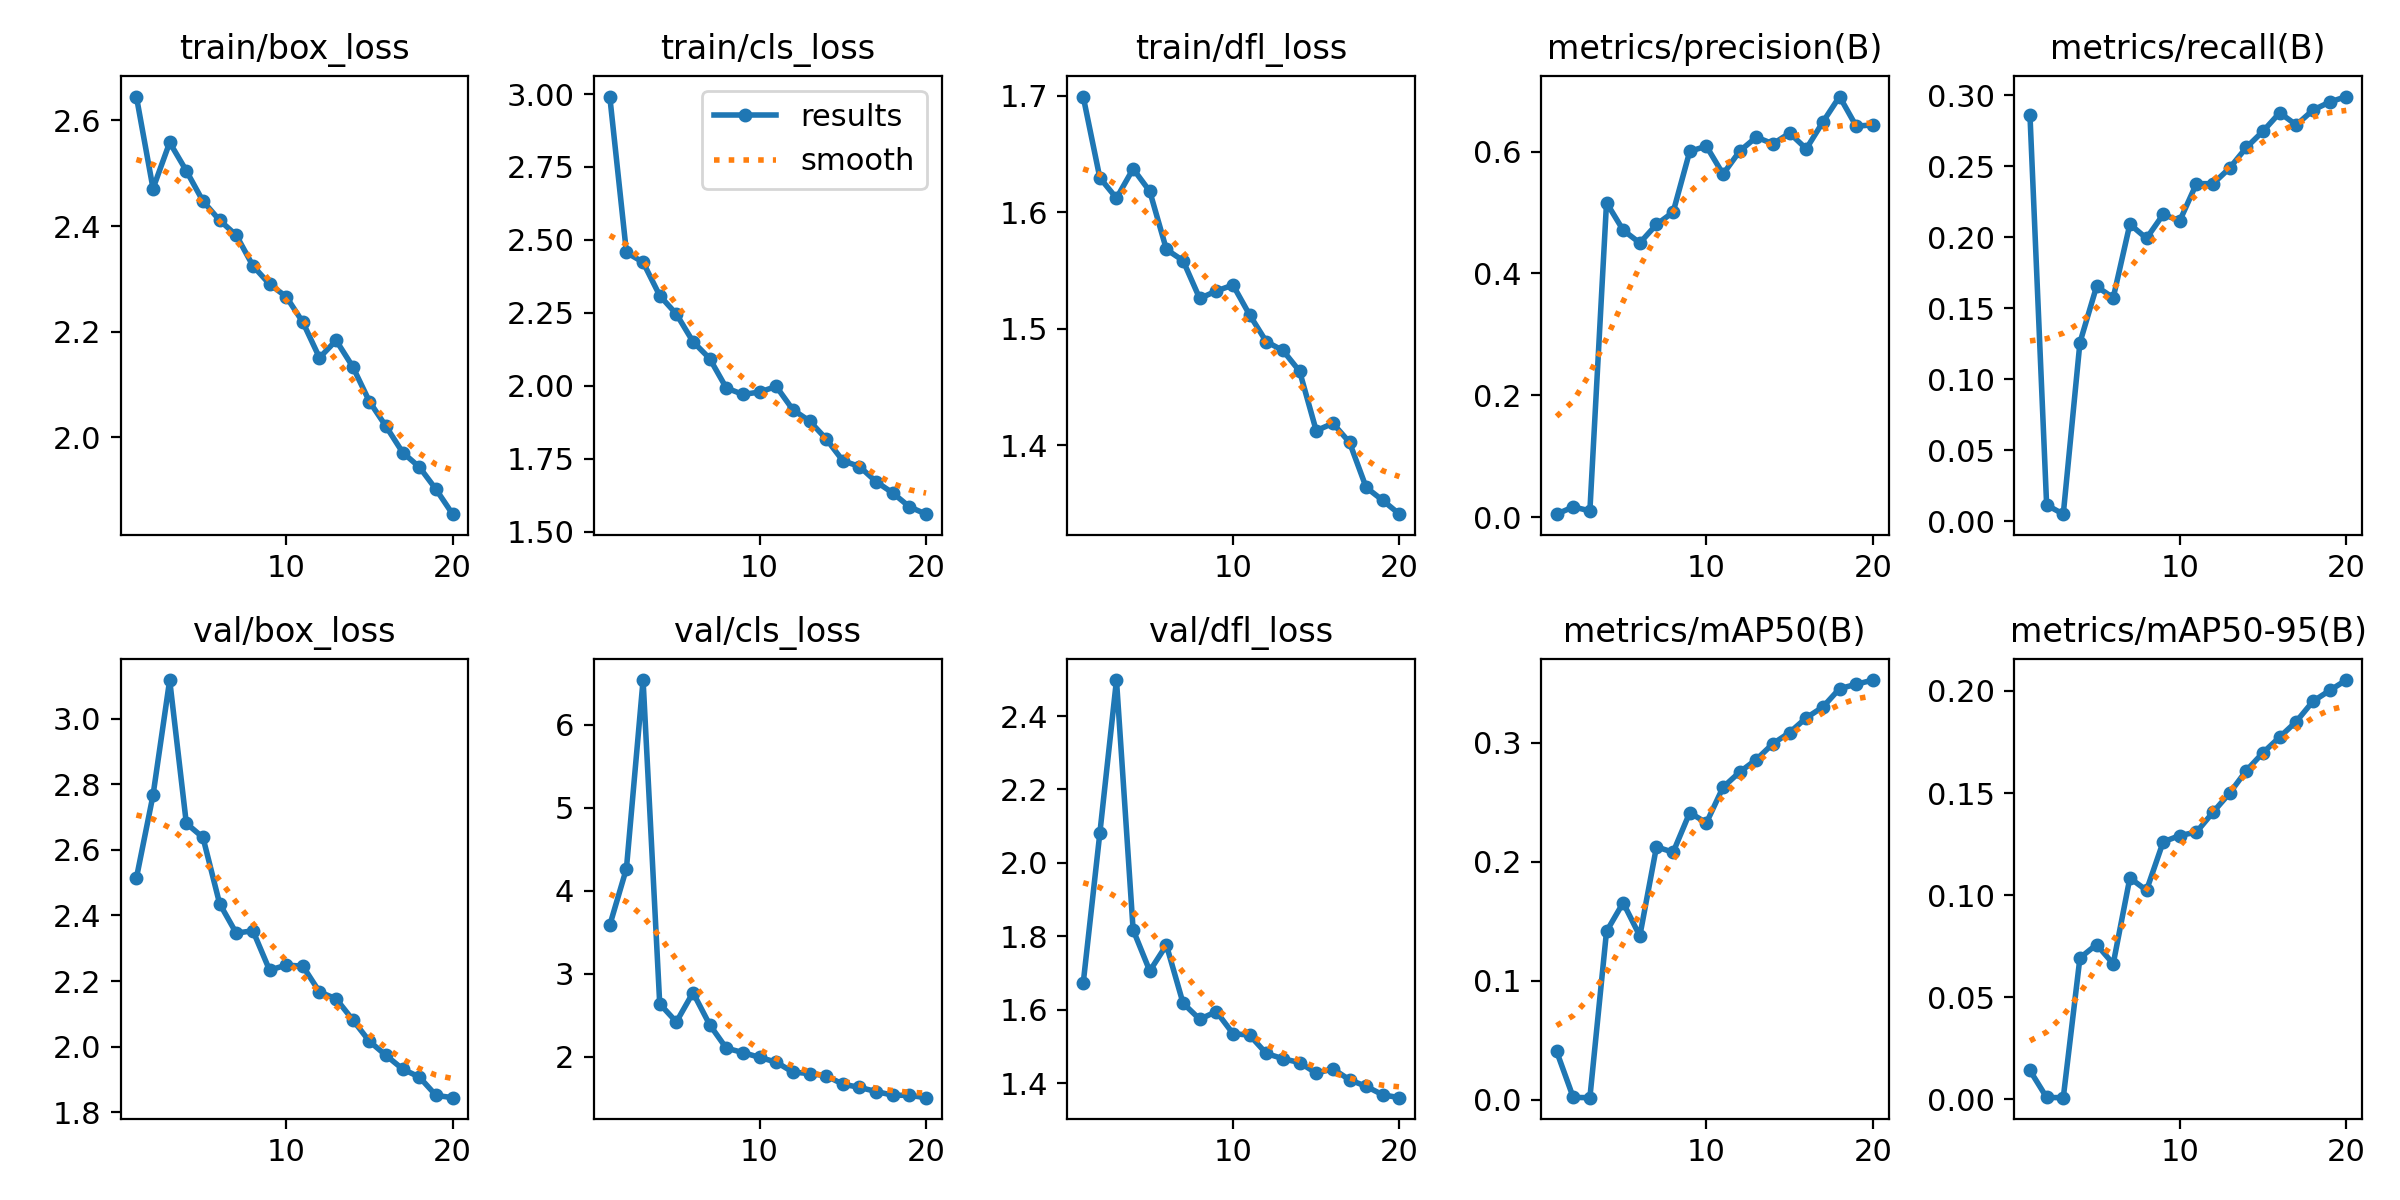

The table this chart was drawn from, first rows:
epoch, time, train/box_loss, train/cls_loss, train/dfl_loss, metrics/precision(B), metrics/recall(B), metrics/mAP50(B), metrics/mAP50-95(B), val/box_loss, val/cls_loss, val/dfl_loss, lr/pg0, lr/pg1, lr/pg2
1, 207.6, 2.645, 2.991, 1.699, 0.0049, 0.2858, 0.0409, 0.01408, 2.514, 3.583, 1.672, 0.00062, 0.00062, 0.00062
2, 411.8, 2.471, 2.457, 1.63, 0.01685, 0.01143, 0.00212, 0.00086, 2.767, 4.265, 2.081, 0.001198, 0.001198, 0.001198
3, 617.3, 2.558, 2.424, 1.612, 0.01033, 0.00495, 0.00189, 0.00076, 3.117, 6.537, 2.498, 0.001712, 0.001712, 0.001712
4, 822.5, 2.505, 2.309, 1.637, 0.516, 0.1258, 0.1416, 0.06921, 2.681, 2.636, 1.818, 0.001703, 0.001703, 0.001703
5, 1027, 2.447, 2.246, 1.618, 0.4709, 0.1654, 0.1657, 0.07579, 2.638, 2.417, 1.705, 0.001604, 0.001604, 0.001604
6, 1233, 2.411, 2.151, 1.568, 0.45, 0.1574, 0.1378, 0.06633, 2.436, 2.77, 1.776, 0.001505, 0.001505, 0.001505
7, 1440, 2.383, 2.094, 1.559, 0.4802, 0.2092, 0.2127, 0.1084, 2.346, 2.384, 1.618, 0.001406, 0.001406, 0.001406
8, 1643, 2.325, 1.993, 1.526, 0.5004, 0.1993, 0.2082, 0.1023, 2.353, 2.101, 1.574, 0.001307, 0.001307, 0.001307
9, 1846, 2.29, 1.971, 1.533, 0.6003, 0.2161, 0.2415, 0.126, 2.233, 2.048, 1.595, 0.001208, 0.001208, 0.001208
10, 2051, 2.266, 1.979, 1.538, 0.6088, 0.2117, 0.2329, 0.1292, 2.249, 1.99, 1.535, 0.001109, 0.001109, 0.001109
11, 2253, 2.218, 1.998, 1.512, 0.5629, 0.2378, 0.2628, 0.1308, 2.246, 1.932, 1.531, 0.00101, 0.00101, 0.00101
12, 2454, 2.151, 1.918, 1.489, 0.6007, 0.2378, 0.2756, 0.1406, 2.167, 1.812, 1.481, 0.000911, 0.000911, 0.000911
13, 2655, 2.184, 1.88, 1.481, 0.6236, 0.2489, 0.2861, 0.15, 2.146, 1.795, 1.466, 0.000812, 0.000812, 0.000812
14, 2857, 2.134, 1.818, 1.464, 0.6126, 0.2633, 0.2995, 0.161, 2.082, 1.767, 1.456, 0.000713, 0.000713, 0.000713
15, 3058, 2.068, 1.744, 1.413, 0.6302, 0.2747, 0.3088, 0.1698, 2.017, 1.667, 1.427, 0.000614, 0.000614, 0.000614
16, 3258, 2.021, 1.724, 1.419, 0.6044, 0.2877, 0.3212, 0.1774, 1.974, 1.628, 1.439, 0.000515, 0.000515, 0.000515
17, 3459, 1.972, 1.672, 1.403, 0.6485, 0.2792, 0.3303, 0.185, 1.932, 1.578, 1.409, 0.000416, 0.000416, 0.000416
18, 3658, 1.944, 1.633, 1.364, 0.6902, 0.2896, 0.3457, 0.1949, 1.908, 1.534, 1.391, 0.000317, 0.000317, 0.000317
19, 3859, 1.902, 1.586, 1.353, 0.6415, 0.2953, 0.3493, 0.2002, 1.852, 1.532, 1.368, 0.000218, 0.000218, 0.000218
20, 4060, 1.855, 1.56, 1.341, 0.6437, 0.2992, 0.3529, 0.2054, 1.845, 1.504, 1.36, 0.000119, 0.000119, 0.000119
